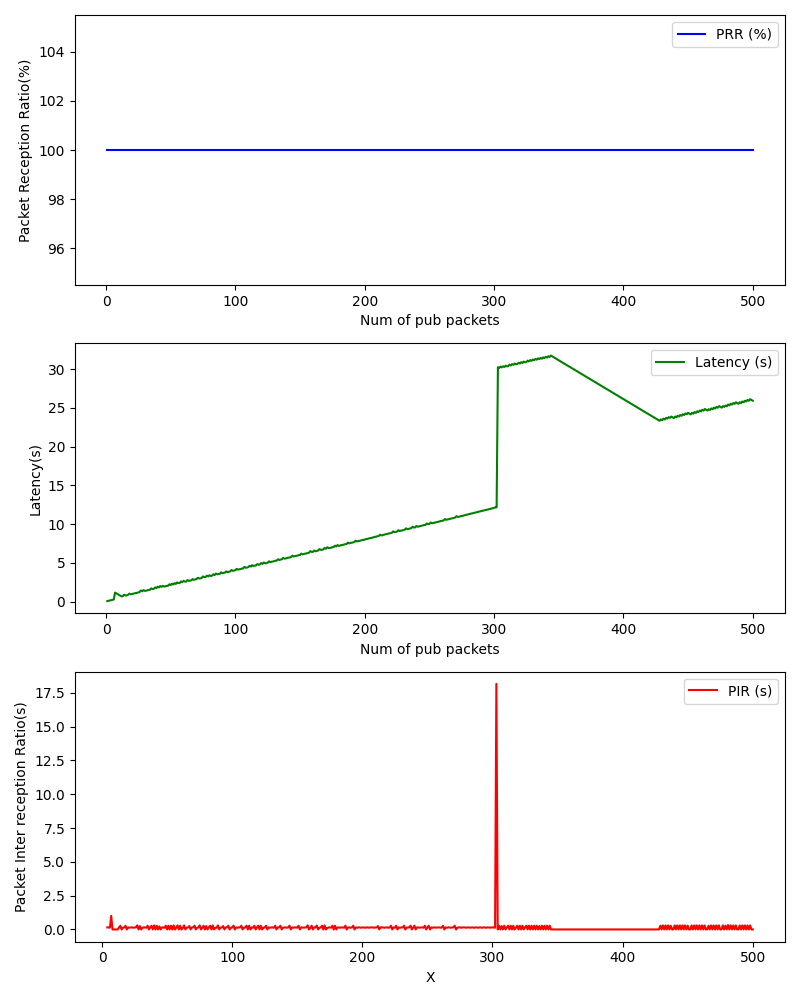

Values plotted in this chart, from the file beside it:
, Num of pub packets, PRR (%), Latency (s), PIR (s)
0, 1, 100.0, 0.07053, 
1, 2, 100.0, 0.1211, 
2, 3, 100.0, 0.1451, 
3, 4, 100.0, 0.195, 0.1502
4, 5, 100.0, 0.2446, 0.1498
5, 6, 100.0, 0.269, 0.1248
6, 7, 100.0, 1.171, 1.002
7, 8, 100.0, 1.07, 0.0003228
8, 9, 100.0, 0.9703, 0.0002699
9, 10, 100.0, 0.8702, 0.0003109
10, 11, 100.0, 0.7701, 0.0002849
11, 12, 100.0, 0.67, 0.0003133
12, 13, 100.0, 0.718, 0.1485
13, 14, 100.0, 0.893, 0.2754
14, 15, 100.0, 0.7928, 0.0002832
15, 16, 100.0, 0.8171, 0.1246
16, 17, 100.0, 0.8667, 0.15
17, 18, 100.0, 1.042, 0.2753
18, 19, 100.0, 0.9415, 0.0003257
19, 20, 100.0, 0.9907, 0.1495
20, 21, 100.0, 1.015, 0.1249
21, 22, 100.0, 1.067, 0.1518
22, 23, 100.0, 1.116, 0.15
23, 24, 100.0, 1.141, 0.1249
24, 25, 100.0, 1.191, 0.1501
25, 26, 100.0, 1.24, 0.1498
26, 27, 100.0, 1.441, 0.3014
27, 28, 100.0, 1.341, 0.0003991
28, 29, 100.0, 1.49, 0.2496
29, 30, 100.0, 1.39, 0.0004325
30, 31, 100.0, 1.415, 0.1244
31, 32, 100.0, 1.464, 0.1502
32, 33, 100.0, 1.515, 0.151
33, 34, 100.0, 1.54, 0.1252
34, 35, 100.0, 1.714, 0.2746
35, 36, 100.0, 1.614, 0.0005298
36, 37, 100.0, 1.664, 0.1497
37, 38, 100.0, 1.839, 0.2761
38, 39, 100.0, 1.74, 0.0007775
39, 40, 100.0, 1.939, 0.2992
40, 41, 100.0, 1.839, 0.0003645
41, 42, 100.0, 2.013, 0.2747
42, 43, 100.0, 1.913, 0.0003333
43, 44, 100.0, 2.039, 0.2268
44, 45, 100.0, 1.939, 0.0003741
45, 46, 100.0, 1.988, 0.1494
46, 47, 100.0, 2.038, 0.1502
47, 48, 100.0, 2.063, 0.1248
48, 49, 100.0, 2.238, 0.2763
49, 50, 100.0, 2.138, 0.0003908
50, 51, 100.0, 2.312, 0.2744
51, 52, 100.0, 2.212, 0.000366
52, 53, 100.0, 2.387, 0.2748
53, 54, 100.0, 2.287, 0.0003061
54, 55, 100.0, 2.487, 0.3008
55, 56, 100.0, 2.387, 0.0003579
56, 57, 100.0, 2.411, 0.1242
57, 58, 100.0, 2.611, 0.3001
58, 59, 100.0, 2.511, 0.0003569
59, 60, 100.0, 2.685, 0.2747
... 440 more rows
